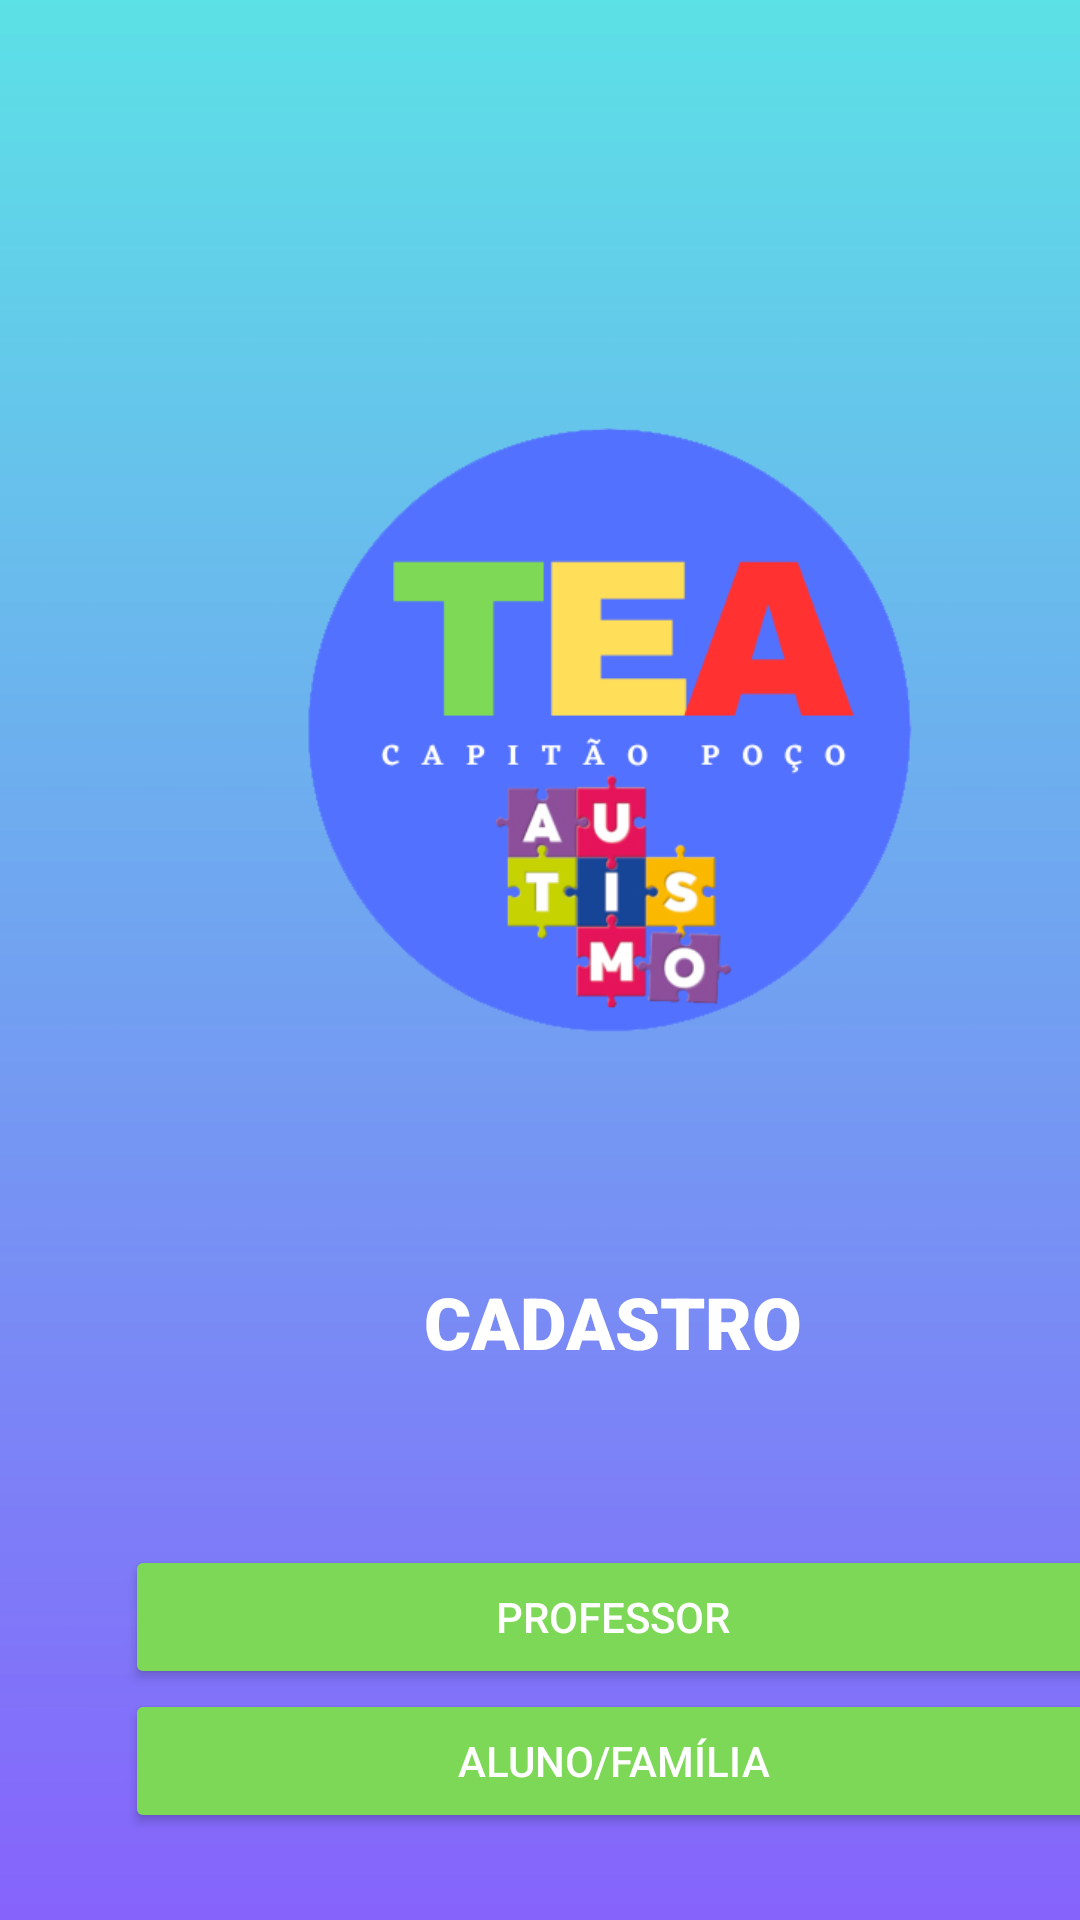

Layout XML and referenced resources for this Android screen:
<!-- AndroidManifest.xml: application theme Theme.ProjetoTEA -->
<!-- res/layout/activity_cadastro.xml -->
<?xml version="1.0" encoding="utf-8"?>
<androidx.constraintlayout.widget.ConstraintLayout xmlns:android="http://schemas.android.com/apk/res/android"
    xmlns:app="http://schemas.android.com/apk/res-auto"
    xmlns:tools="http://schemas.android.com/tools"
    android:layout_width="match_parent"
    android:layout_height="match_parent"
    tools:context=".CadastroActivity">

    <LinearLayout
        android:layout_width="409dp"
        android:layout_height="729dp"
        android:background="@drawable/funfo"
        android:gravity="center|center_vertical"
        android:orientation="vertical"
        android:paddingStart="125px"
        android:paddingEnd="125px"
        tools:layout_editor_absoluteX="1dp"
        tools:layout_editor_absoluteY="1dp">

        <ImageView
            android:id="@+id/imageView"
            android:layout_width="match_parent"
            android:layout_height="248dp"
            app:srcCompat="@drawable/logo_tea1" />

        <TextView
            android:id="@+id/textView2"
            android:layout_width="match_parent"
            android:layout_height="149dp"
            android:fontFamily="sans-serif-black"
            android:gravity="center"
            android:text="CADASTRO"
            android:textColor="#FFFFFF"
            android:textSize="24sp" />

        <Button
            android:id="@+id/buttonLogin"
            android:layout_width="match_parent"
            android:layout_height="wrap_content"
            android:text="PROFESSOR"
            android:textColor="#FFFFFF"
            app:backgroundTint="#7ED857" />

        <Button
            android:id="@+id/buttonCadastro"
            android:layout_width="match_parent"
            android:layout_height="wrap_content"
            android:text="ALUNO/FAMÍLIA"
            android:textColor="#FFFFFF"
            app:backgroundTint="#7ED857" />

    </LinearLayout>

    <FrameLayout
        android:id="@+id/framelayout1"
        android:layout_width="0dp"
        android:layout_height="0dp"
        app:layout_constraintBottom_toBottomOf="parent"
        app:layout_constraintEnd_toEndOf="parent"
        app:layout_constraintStart_toStartOf="parent"
        app:layout_constraintTop_toTopOf="parent">

    </FrameLayout>
</androidx.constraintlayout.widget.ConstraintLayout>
<!-- resources referenced by this layout -->
<resources>
  <!-- drawable funfo: png bitmap (drawable, 45072 bytes) -->
  <!-- drawable logo_tea1: png bitmap (drawable, 37225 bytes) -->
  <style name="Theme.ProjetoTEA" parent="Base.Theme.ProjetoTEA" />
  <style name="Base.Theme.ProjetoTEA" parent="Theme.Material3.DayNight.NoActionBar">
          
          
      </style>
</resources>
